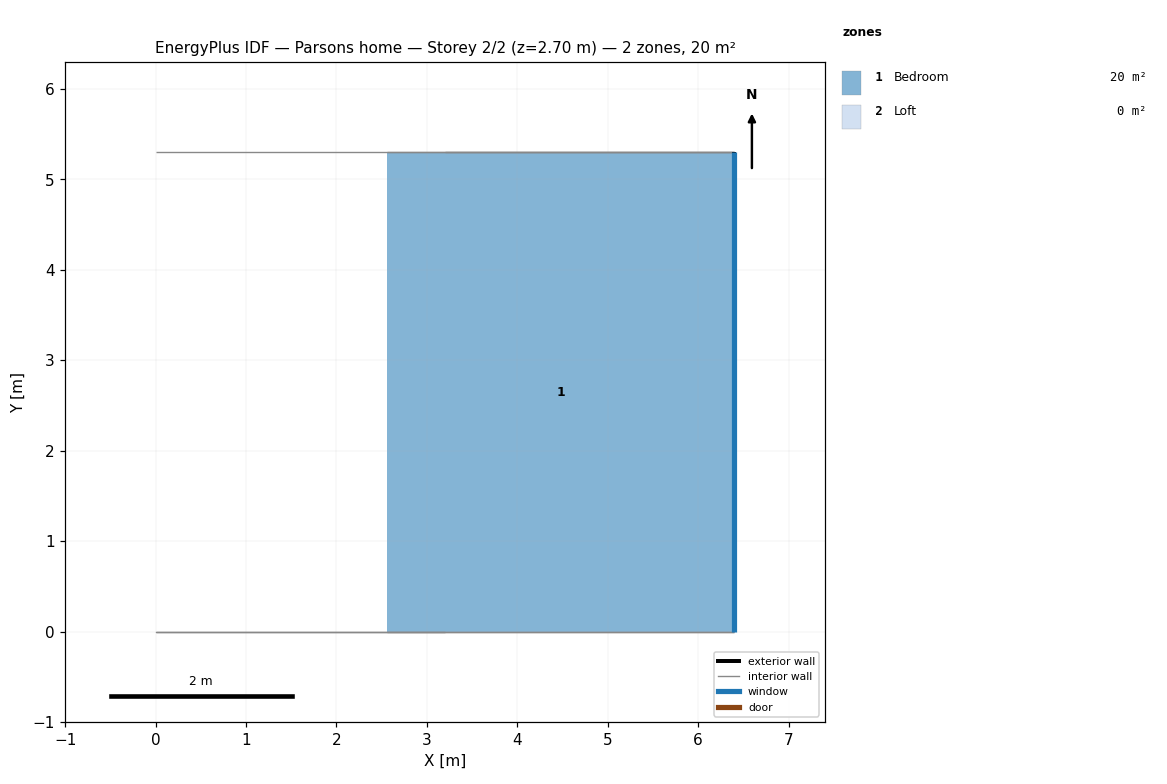
=== STOREY PLAN SPEC (per zone: floor XY polygon, exterior-wall plan segments, windows/doors) ===
zone 1: Bedroom  (20.4 m²)
  floor: (2.56, 0.00) (2.56, 5.30) (6.40, 5.30) (6.40, 0.00)
  exterior wall: (6.40, 0.00) – (6.40, 5.30)  [5.3 m]
    window: (6.40, 0.00) – (6.40, 5.30)  [4.3 m²]
  interior walls: 2
zone 2: Loft  (0.0 m²)
  interior walls: 2

=== DERIVED (storey summary) ===
Building: Parsons home
Storey: 2 of 2  (floor level z = 2.70 m)
Storey gross floor area: 20.4 m²
Zones on this storey: 2
  - Bedroom: floor 20.4 m²; exterior wall 5.3 m (14.3 m²); 1 window(s) 4.3 m²; WWR 30.0%
  - Loft: floor 0.0 m²
Zone adjacency: (none detected)